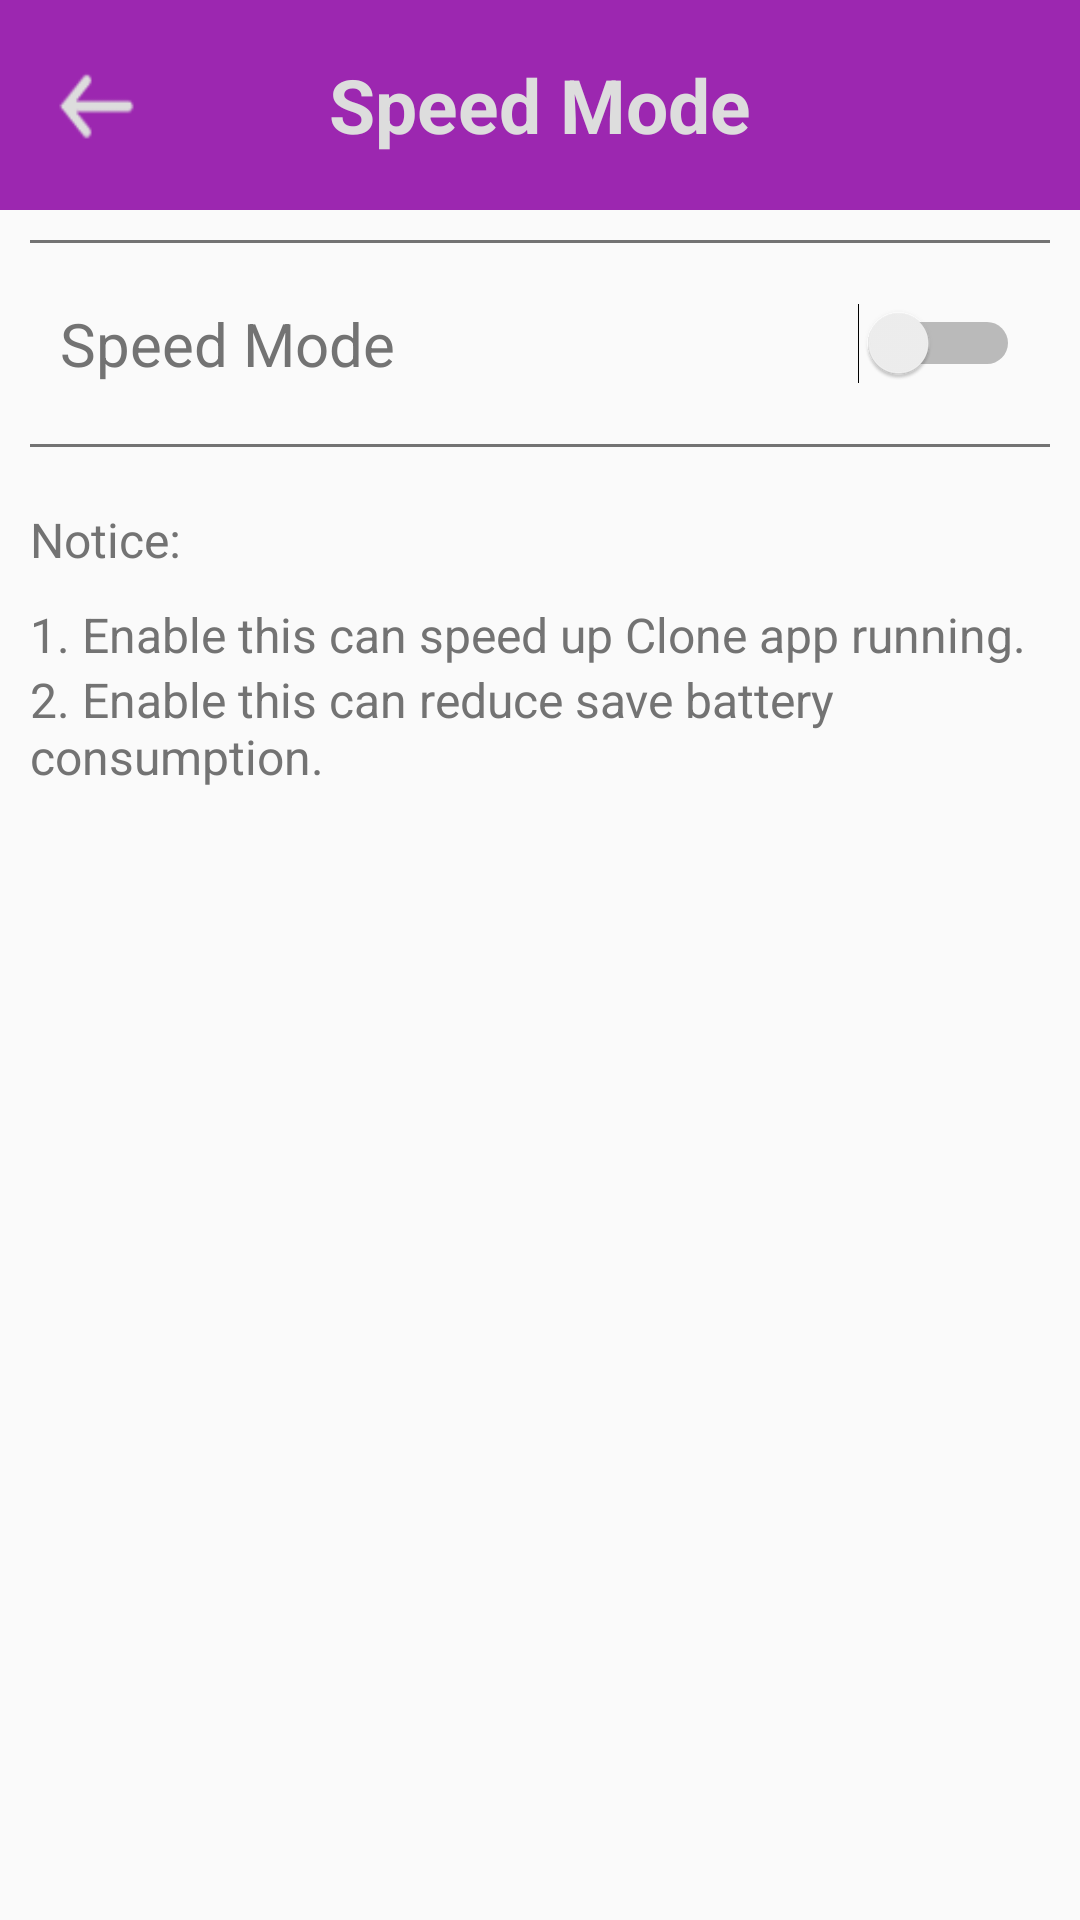

Android layout source for this screen:
<!-- AndroidManifest.xml: application theme AppTheme -->
<!-- res/layout/activity_speed_mode.xml -->
<?xml version="1.0" encoding="utf-8"?>
<android.support.constraint.ConstraintLayout xmlns:android="http://schemas.android.com/apk/res/android"
    xmlns:app="http://schemas.android.com/apk/res-auto"
    xmlns:tools="http://schemas.android.com/tools"
    android:layout_width="match_parent"
    android:layout_height="match_parent"
    tools:context="com.kcm.cloneapp.home.SpeedModeActivity">

    <LinearLayout
        android:layout_width="match_parent"
        android:layout_height="match_parent"
        android:orientation="vertical">
        <FrameLayout
            android:layout_width="match_parent"
            android:layout_height="70dp"
            android:background="@color/colorPrimary">
            <ImageView
                android:id="@+id/btn_back"
                android:layout_width="35dp"
                android:layout_height="35dp"
                android:layout_marginLeft="15dp"
                android:scaleType="fitXY"
                android:src="@drawable/ic_back"
                android:layout_gravity="center|left"/>
            <TextView
                android:layout_width="wrap_content"
                android:layout_height="wrap_content"
                android:layout_gravity="center"
                android:textSize="25dp"
                android:textStyle="bold"
                android:textColor="#dddddd"
                android:text="@string/speed_mode"/>
        </FrameLayout>
        <View
            android:layout_margin="10dp"
            android:layout_width="match_parent"
            android:background="@color/colorText"
            android:layout_height="1dp"/>
        <FrameLayout
            android:layout_margin="10dp"
            android:layout_width="match_parent"
            android:layout_height="wrap_content"
            >

            <Switch
                android:id="@+id/switch_speed"
                android:layout_width="match_parent"
                android:layout_height="wrap_content"
                android:layout_marginLeft="10dp"
                android:layout_marginRight="10dp"
                android:text="@string/speed_mode"
                android:textColor="@color/colorText"
                android:textSize="20dp" />

        </FrameLayout>

        <View
            android:layout_margin="10dp"
            android:layout_width="match_parent"
            android:background="@color/colorText"
            android:layout_height="1dp"/>
        <TextView
            android:layout_width="match_parent"
            android:layout_height="wrap_content"
            android:layout_margin="10dp"
            android:textColor="@color/colorText"
            android:textSize="16dp"
            android:text="@string/notice"/>
        <TextView
            android:layout_width="match_parent"
            android:layout_height="wrap_content"
            android:layout_marginLeft="10dp"
            android:textColor="@color/colorText"
            android:textSize="16dp"
            android:text="@string/speed_mode_string1"/>
        <TextView
            android:layout_width="match_parent"
            android:layout_height="wrap_content"
            android:layout_marginLeft="10dp"
            android:textColor="@color/colorText"
            android:textSize="16dp"
            android:text="2. Enable this can reduce save battery consumption."/>


    </LinearLayout>

</android.support.constraint.ConstraintLayout>
<!-- resources referenced by this layout -->
<resources>
  <color name="colorPrimary">#9c27b0</color>
  <color name="colorText">#737373</color>
  <!-- drawable ic_back: png bitmap (drawable, 3234 bytes) -->
  <string name="notice">Notice: </string>
  <string name="speed_mode">Speed Mode</string>
  <string name="speed_mode_string1">1. Enable this can speed up Clone app running.</string>
  <style name="AppTheme" parent="Theme.AppCompat.Light.DarkActionBar">
          <item name="windowActionBar">false</item>
          <item name="windowNoTitle">true</item>
          <item name="android:windowIsTranslucent">false</item>
          <item name="colorPrimary">@color/colorPrimary</item>
          <item name="colorPrimaryDark">@color/colorPrimaryDark</item>
          <item name="colorAccent">@color/colorAccent</item>
          <item name="android:actionMenuTextColor">@color/colorText</item>
          <item name="android:textColorPrimary">@color/colorText</item>
          <item name="actionMenuTextColor">@color/colorText</item>
          <item name="android:textAllCaps">false</item>
      </style>
  <color name="colorPrimaryDark">#6d1b7b</color>
  <color name="colorAccent">#9c27b0</color>
</resources>
